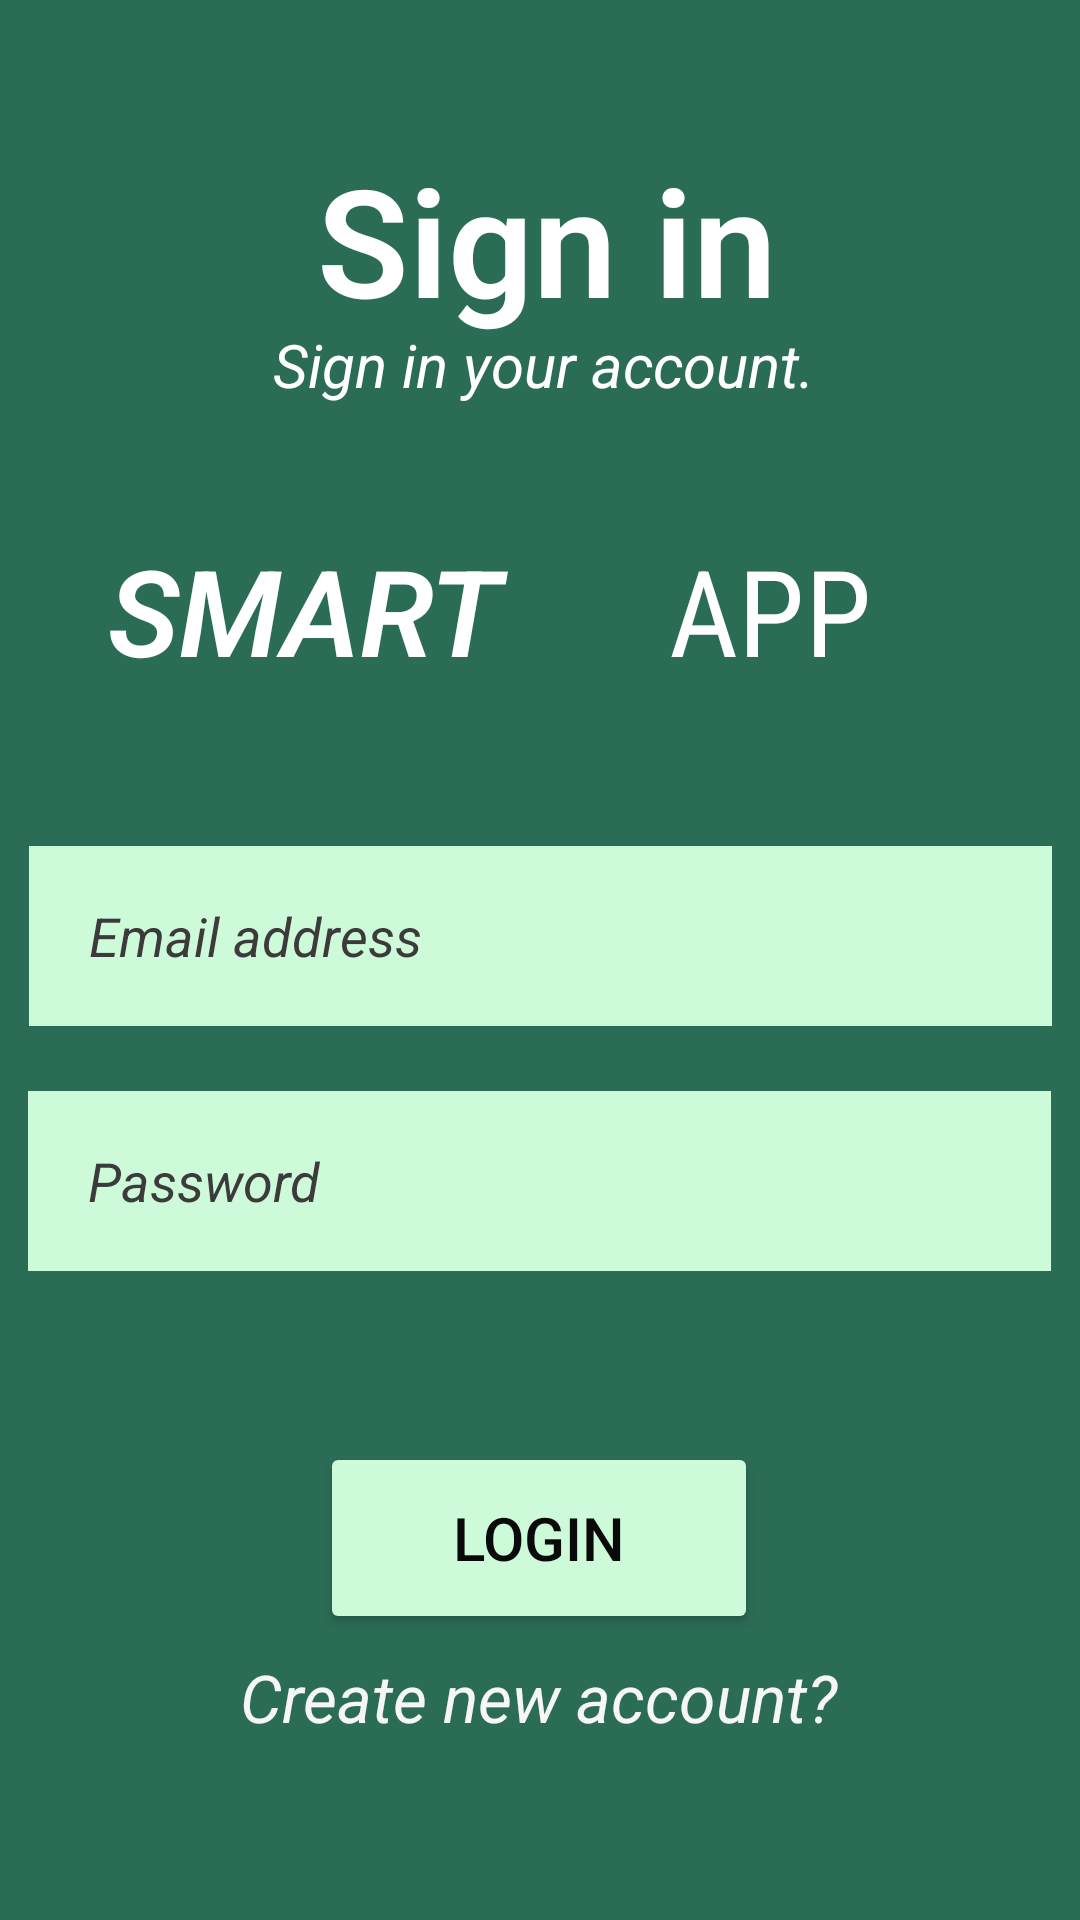

Produce the Android XML layout that renders to this screen, including the resource entries it uses.
<!-- AndroidManifest.xml: application theme Theme.AppCompat.DayNight.NoActionBar -->
<!-- res/layout/activity_login.xml -->
<?xml version="1.0" encoding="utf-8"?>
<androidx.constraintlayout.widget.ConstraintLayout xmlns:android="http://schemas.android.com/apk/res/android"
    xmlns:app="http://schemas.android.com/apk/res-auto"
    xmlns:tools="http://schemas.android.com/tools"
    android:layout_width="match_parent"
    android:layout_height="match_parent"
    android:background="#2B6C55"
    tools:context=".ActivityLogin">


    <TextView
        android:id="@+id/textView"
        android:layout_width="wrap_content"
        android:layout_height="wrap_content"
        android:fontFamily="sans-serif-light"
        android:text="Sign in"
        android:textColor="#FFFFFF"
        android:textSize="50sp"
        android:textStyle="bold"
        app:layout_constraintBottom_toBottomOf="parent"
        app:layout_constraintEnd_toEndOf="parent"
        app:layout_constraintHorizontal_bias="0.512"
        app:layout_constraintStart_toStartOf="parent"
        app:layout_constraintTop_toTopOf="parent"
        app:layout_constraintVertical_bias="0.081" />

    <TextView
        android:id="@+id/textView3"
        android:layout_width="150dp"
        android:layout_height="65dp"
        android:fontFamily="sans-serif-light"
        android:text="SMART"
        android:textAllCaps="true"
        android:textColor="#FFFFFF"
        android:textSize="40sp"
        android:textStyle="bold|italic"
        app:layout_constraintBottom_toBottomOf="parent"
        app:layout_constraintEnd_toEndOf="parent"
        app:layout_constraintHorizontal_bias="0.172"
        app:layout_constraintStart_toStartOf="parent"
        app:layout_constraintTop_toTopOf="parent"
        app:layout_constraintVertical_bias="0.307" />

    <TextView
        android:id="@+id/textView4"
        android:layout_width="150dp"
        android:layout_height="65dp"
        android:fontFamily="sans-serif-condensed"
        android:text="APP"
        android:textAlignment="center"
        android:textAllCaps="true"
        android:textColor="#FFFFFF"
        android:textSize="40sp"
        app:layout_constraintBottom_toBottomOf="parent"
        app:layout_constraintEnd_toEndOf="parent"
        app:layout_constraintHorizontal_bias="0.865"
        app:layout_constraintStart_toStartOf="parent"
        app:layout_constraintTop_toTopOf="parent"
        app:layout_constraintVertical_bias="0.307" />

    <TextView
        android:id="@+id/textView2"
        android:layout_width="wrap_content"
        android:layout_height="wrap_content"
        android:text="Sign in your account."
        android:textColor="#FFFFFF"
        android:textSize="20sp"
        android:textStyle="italic"
        app:layout_constraintBottom_toBottomOf="parent"
        app:layout_constraintEnd_toEndOf="parent"
        app:layout_constraintHorizontal_bias="0.506"
        app:layout_constraintStart_toStartOf="parent"
        app:layout_constraintTop_toTopOf="parent"
        app:layout_constraintVertical_bias="0.176" />

    <EditText
        android:id="@+id/username"
        android:layout_width="341sp"
        android:layout_height="60sp"
        android:layout_marginLeft="50dp"
        android:layout_marginRight="50dp"
        android:background="#CDFBDA"
        android:backgroundTintMode="src_atop"
        android:ems="10"
        android:hint="Email address"
        android:inputType="textPersonName"
        android:paddingStart="20sp"
        android:textColor="#060505"
        android:textColorHint="#3C3A3A"
        android:textStyle="italic"
        app:layout_constraintBottom_toBottomOf="parent"
        app:layout_constraintEnd_toEndOf="parent"
        app:layout_constraintStart_toStartOf="parent"
        app:layout_constraintTop_toTopOf="parent"
        app:layout_constraintVertical_bias="0.486"
        tools:ignore="MissingConstraints" />

    <EditText
        android:id="@+id/password"
        android:layout_width="341sp"
        android:layout_height="60sp"

        android:background="#CDFBDA"
        android:backgroundTintMode="src_atop"
        android:ems="10"
        android:hint="Password"
        android:inputType="textPassword"
        android:paddingStart="20sp"
        android:textColor="#060505"
        android:textColorHint="#3C3A3A"
        android:textStyle="italic"
        app:layout_constraintBottom_toBottomOf="parent"
        app:layout_constraintEnd_toEndOf="parent"
        app:layout_constraintHorizontal_bias="0.485"
        app:layout_constraintStart_toStartOf="parent"
        app:layout_constraintTop_toTopOf="parent"
        app:layout_constraintVertical_bias="0.627"
        tools:ignore="MissingConstraints" />

    <Button
        android:id="@+id/btnlogin"
        android:layout_width="146dp"
        android:layout_height="64dp"
        android:backgroundTint="#CDFBDA"
        android:text="LOGIN"
        android:textColor="#0A0A0A"
        android:textSize="20sp"
        app:layout_constraintBottom_toBottomOf="parent"
        app:layout_constraintEnd_toEndOf="parent"
        app:layout_constraintHorizontal_bias="0.498"
        app:layout_constraintStart_toStartOf="parent"
        app:layout_constraintTop_toBottomOf="@+id/password"
        app:layout_constraintVertical_bias="0.375" />

    <TextView
        android:id="@+id/mtcreate"
        style="text-decoration: underline;"
        android:layout_width="wrap_content"
        android:layout_height="wrap_content"
        android:text="Create new account?"
        android:textAlignment="viewStart"
        android:textColor="#F6F6F6"
        android:textSize="22sp"
        android:textStyle="italic"
        app:layout_constraintBottom_toBottomOf="parent"
        app:layout_constraintEnd_toEndOf="parent"
        app:layout_constraintHorizontal_bias="0.497"
        app:layout_constraintStart_toStartOf="parent"
        app:layout_constraintTop_toBottomOf="@+id/btnlogin"
        app:layout_constraintVertical_bias="0.094" />


</androidx.constraintlayout.widget.ConstraintLayout>
<!-- resources referenced by this layout -->
<resources>

</resources>
